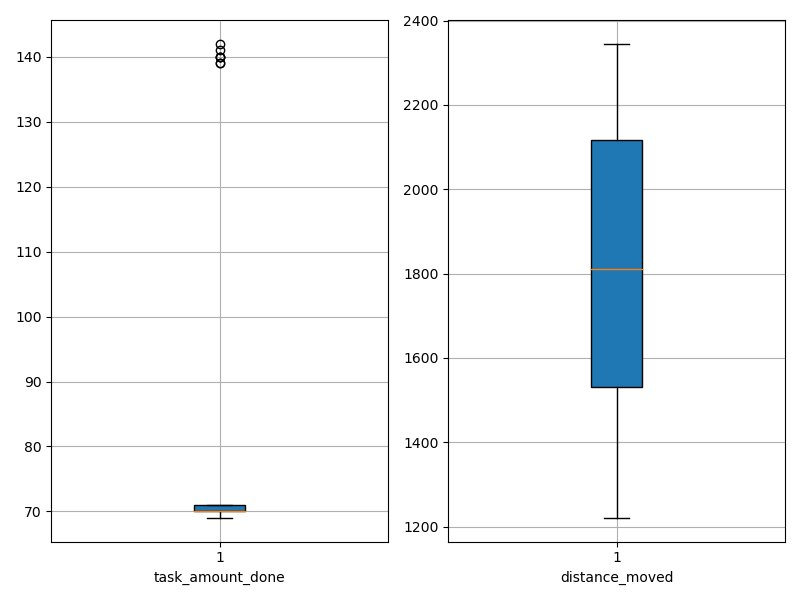

The table this chart was drawn from, first rows:
agent_id, task_amount_done, distance_moved
0, 71.0, 1538
1, 140.0, 1756
2, 70.0, 1297
3, 142.0, 1394
4, 70.0, 1498
5, 69.0, 1729
6, 71.0, 1813
7, 69.0, 1704
8, 71.0, 2046
9, 70.0, 1221
10, 140.0, 1810
11, 69.0, 2154
12, 140.0, 1770
13, 70.0, 1568
14, 69.0, 1468
15, 139.0, 1834
16, 70.0, 1373
17, 70.0, 1590
18, 69.0, 2209
19, 69.0, 2198
20, 70.0, 2217
21, 69.0, 1290
22, 70.0, 1670
23, 70.0, 2344
24, 69.0, 2150
25, 70.0, 2211
26, 139.0, 1863
27, 70.0, 1375
28, 141.0, 1906
29, 71.0, 1974
30, 70.0, 1598
31, 70.0, 1530
32, 70.0, 1824
33, 70.0, 2202
34, 70.0, 1957
35, 71.0, 2325
36, 70.0, 2151
37, 70.0, 2280
38, 70.0, 1305
39, 69.0, 1533
40, 70.0, 1877
41, 71.0, 1458
42, 69.0, 2126
43, 71.0, 2023
44, 70.0, 1830
45, 71.0, 2222
46, 70.0, 2085
47, 70.0, 1484
48, 71.0, 1712
49, 70.0, 1486
